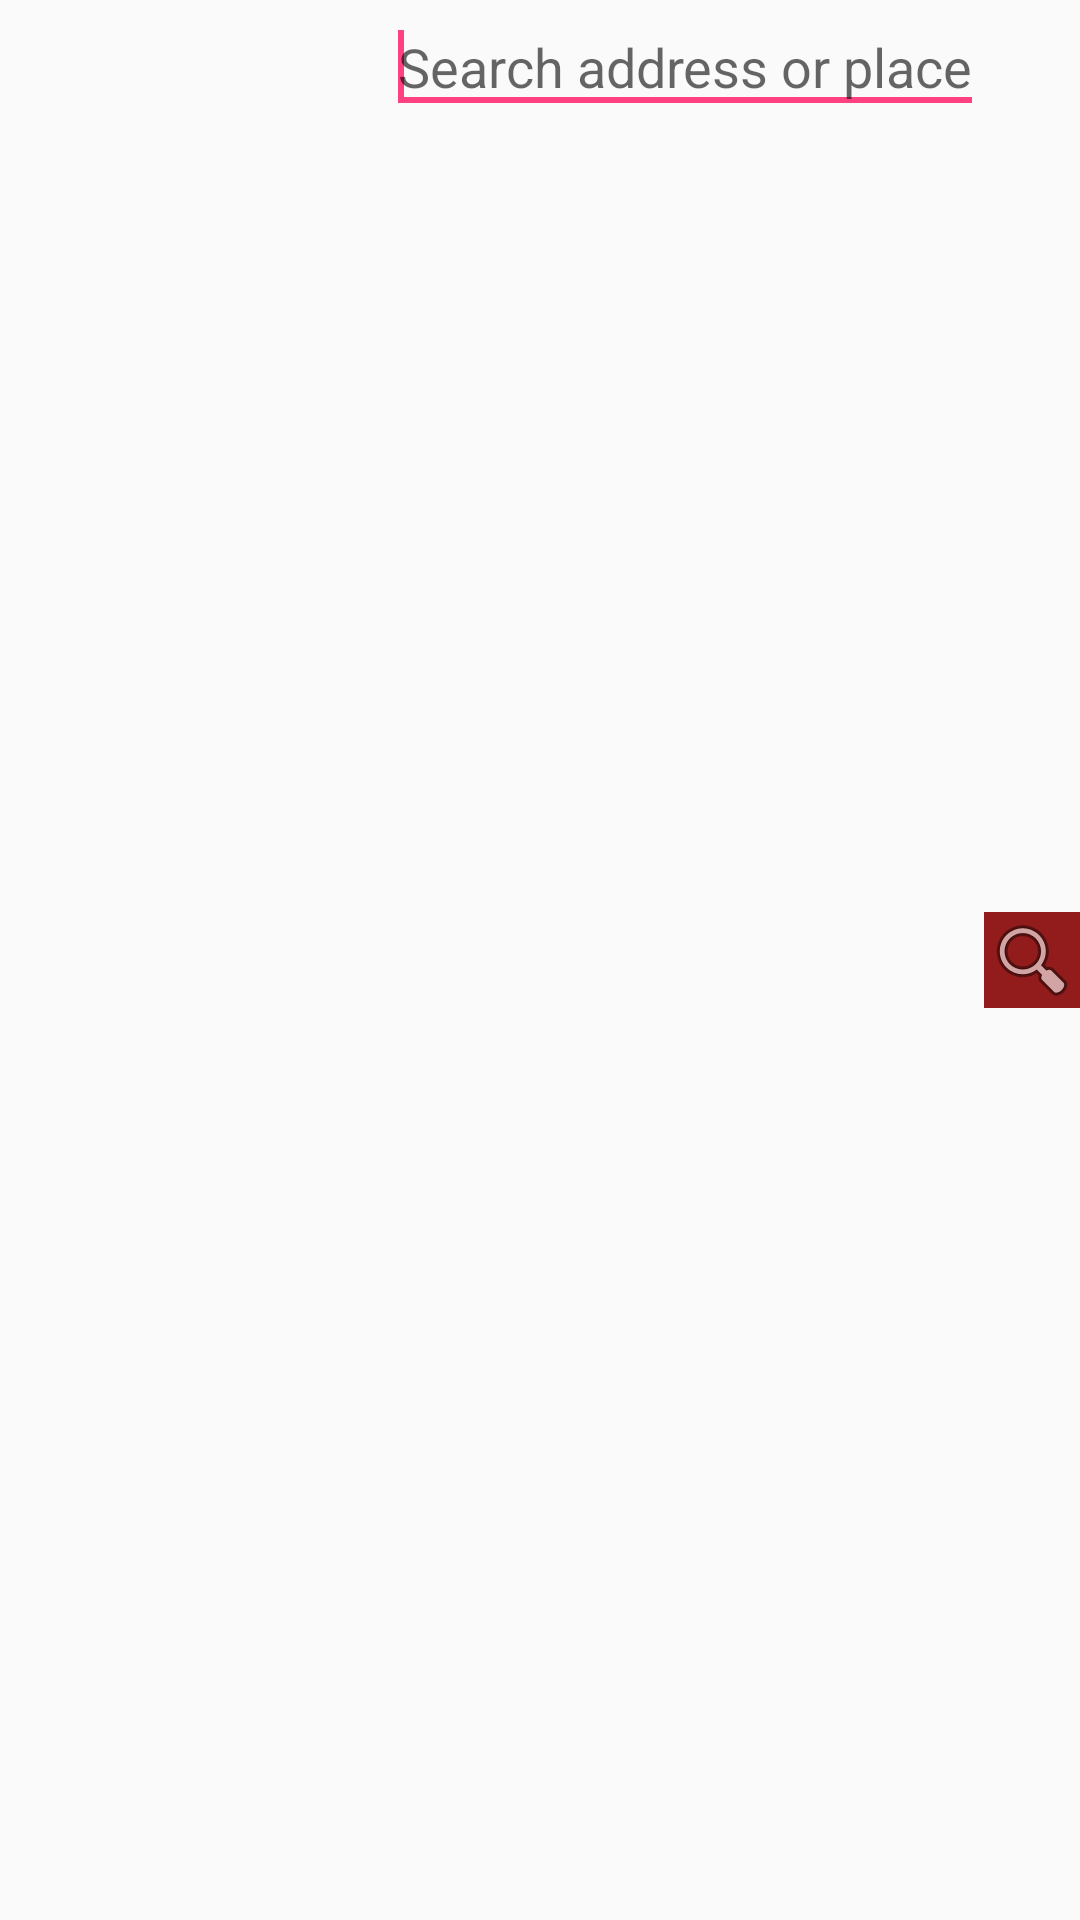

The Android layout XML behind this screen, and the referenced resources:
<!-- AndroidManifest.xml: application theme AppTheme -->
<!-- res/layout/search_layout.xml -->
<?xml version="1.0" encoding="utf-8"?>
<RelativeLayout xmlns:android="http://schemas.android.com/apk/res/android"
    android:orientation="vertical" android:layout_width="match_parent"
    android:layout_height="match_parent">

    <ImageButton
        android:id="@+id/searchButton"
        android:layout_width="wrap_content"
        android:layout_height="wrap_content"
        android:layout_alignParentRight="true"
        android:layout_alignParentEnd="true"
        android:layout_centerVertical="true"
        android:contentDescription="@string/menu_search"
        android:onClick="onSearchButtonClicked"
        android:background="@color/colorPrimary"
        android:src="@android:drawable/ic_menu_search"/>

    <EditText
        android:id="@+id/searchText"
        android:layout_width="wrap_content"
        android:layout_height="wrap_content"
        android:layout_toLeftOf="@id/searchButton"
        android:layout_toStartOf="@id/searchButton"
        android:hint="@string/search_hint"
        android:inputType="text"
        android:minWidth="150dp" >
        <requestFocus />
    </EditText>

</RelativeLayout>
<!-- resources referenced by this layout -->
<resources>
  <color name="colorPrimary">#921C1C</color>
  <string name="menu_search">Search</string>
  <string name="search_hint">Search address or place</string>
  <style name="AppTheme" parent="Base.Theme.AppCompat.Light.DarkActionBar">
          
          <item name="colorPrimary">@color/colorPrimary</item>
          <item name="colorPrimaryDark">@color/colorPrimaryDark</item>
          <item name="colorAccent">@color/colorAccent</item>
      </style>
  <color name="colorPrimaryDark">#6b1212</color>
  <color name="colorAccent">#FF4081</color>
</resources>
